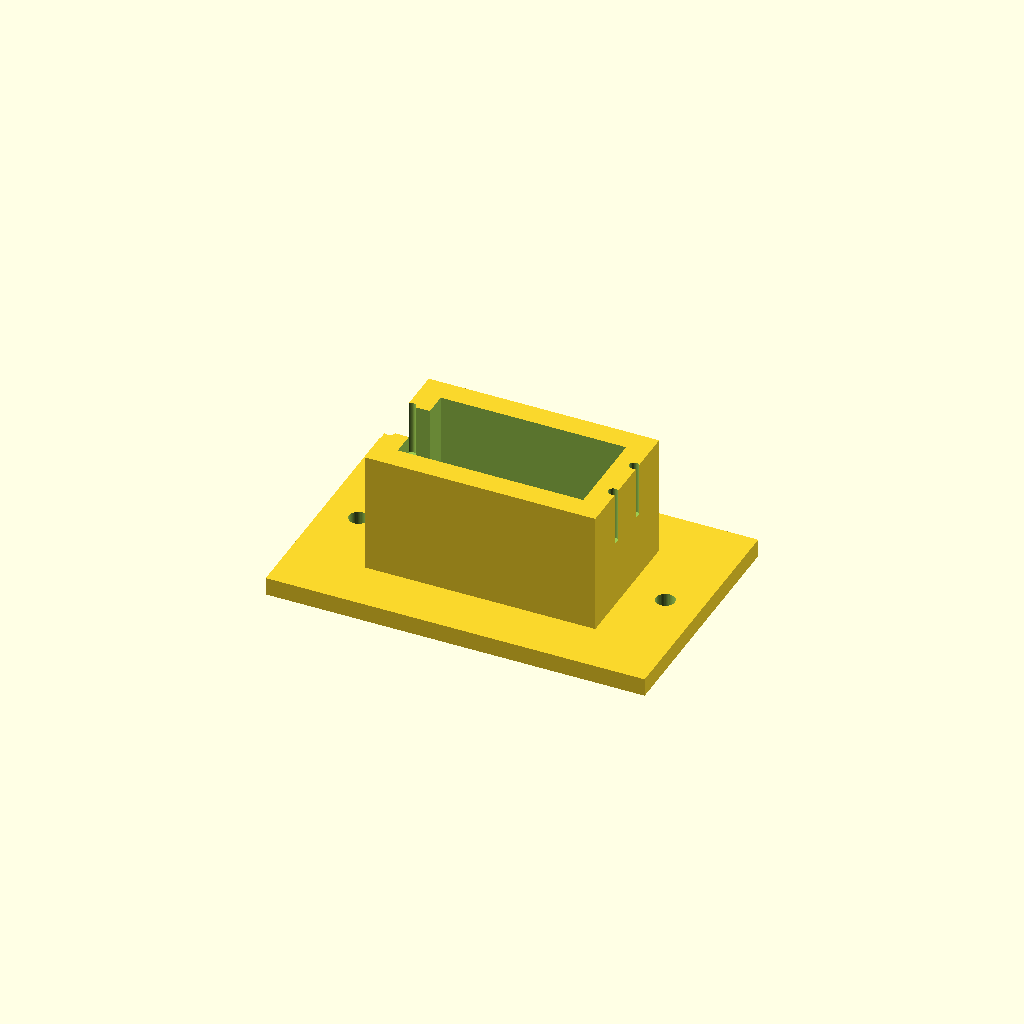
Cell 1: rendered with the file's own defaults.
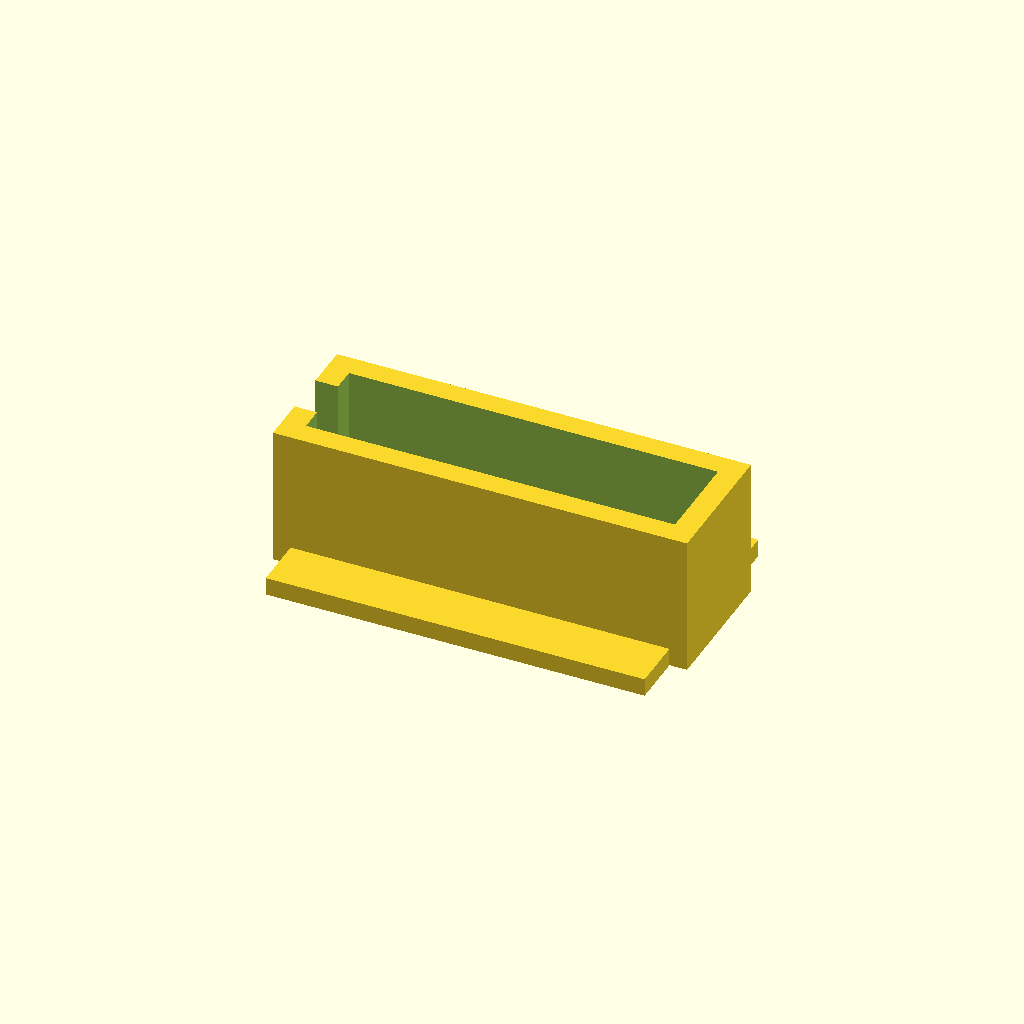
Cell 2 — servo_len set to 81.4, the other parameters unchanged.
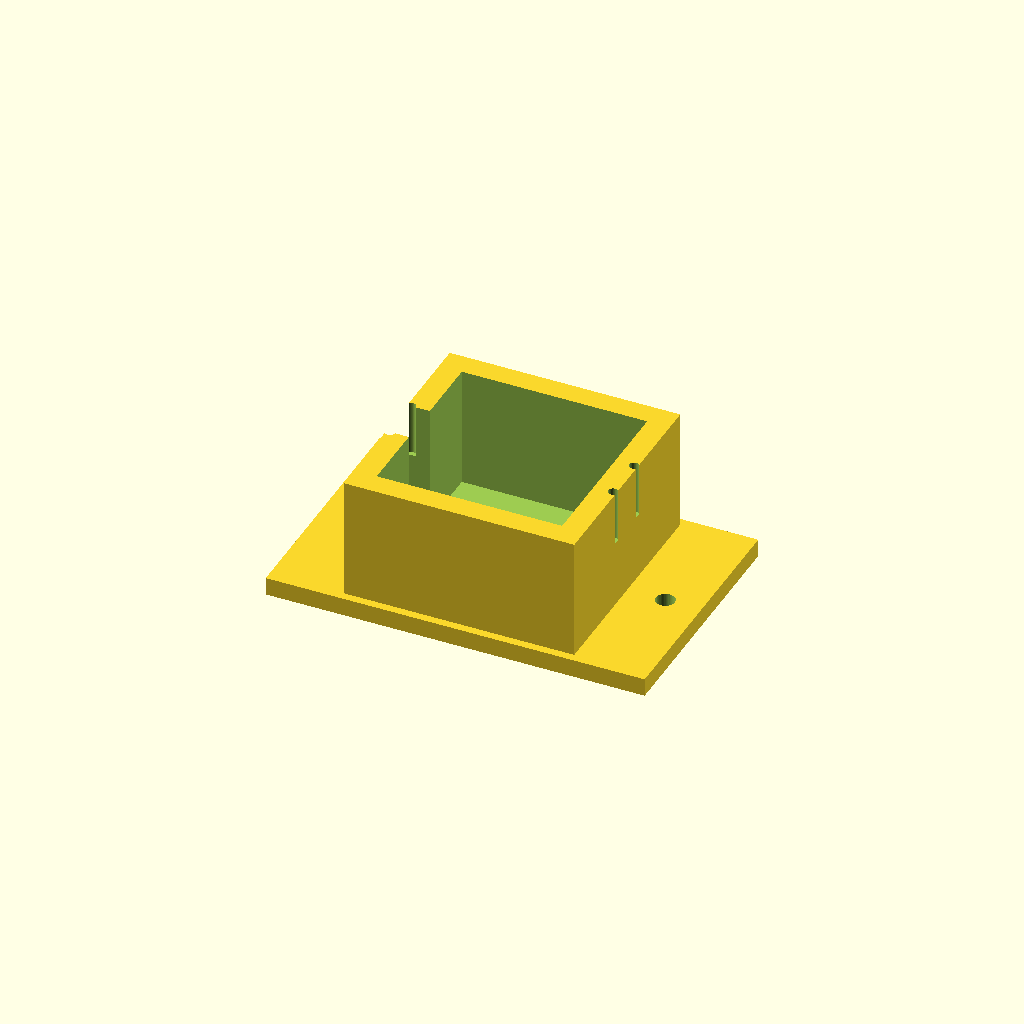
Cell 3 — servo_wid set to 40, the other parameters unchanged.
One fixed orthographic camera (rotation 55°, 0°, 25°; colour scheme Cornfield) for every cell.
OpenSCAD source file cad/arc_scan_servo_stand.scad:
// ARC Scan - MG996R 서보 스탠드
// 서보를 출력축이 위를 보게 세워서 고정하는 받침대
// MG996R 표준 치수 기반. 출력 전 본인 서보 실측으로 아래 변수 확인 권장

$fn = 48;

// ===== 실측 확인 변수 =====
servo_len   = 40.7;   // 서보 몸통 길이 (플랜지 제외)
servo_wid   = 20.0;   // 서보 몸통 폭
clearance   = 0.4;    // 끼움 여유
hole_span_l = 49.5;   // 플랜지 나사구멍 간격 (긴 방향, 대각 아님)
hole_span_w = 10.0;   // 플랜지 나사구멍 간격 (짧은 방향)
flange_h    = 27.0;   // 몸통 바닥에서 플랜지 아랫면까지 높이
screw_d     = 2.2;    // 나사 구멍 지름 (M2.5 셀프태핑 기준)

// ===== 스탠드 형상 =====
base_w = 84; base_d = 54; base_t = 4;   // 바닥판
body_w = servo_len + clearance;
body_d = servo_wid + clearance;
wall   = 5;

difference() {
  union() {
    // 바닥판
    translate([-base_w/2, -base_d/2, 0]) cube([base_w, base_d, base_t]);
    // 서보 포켓 벽체 (플랜지가 벽 윗면에 얹힘)
    translate([-(body_w/2+wall), -(body_d/2+wall), 0])
      cube([body_w + 2*wall, body_d + 2*wall, base_t + flange_h]);
  }
  // 서보 몸통 관통 포켓
  translate([-body_w/2, -body_d/2, base_t])
    cube([body_w, body_d, flange_h + 1]);
  // 케이블 빠져나갈 홈
  translate([-body_w/2 - wall - 1, -5, base_t])
    cube([wall + 2, 10, flange_h + 1]);
  // 플랜지 나사 파일럿 구멍 4개
  for (sx = [-1, 1]) for (sy = [-1, 1])
    translate([sx*hole_span_l/2, sy*hole_span_w/2, base_t + flange_h - 12])
      cylinder(d = screw_d, h = 13);
  // 바닥 고정용 구멍 (책상 클램프/나사, 선택)
  for (sx = [-1, 1])
    translate([sx*(base_w/2 - 8), 0, -1]) cylinder(d = 4.2, h = base_t + 2);
}
Customizer parameters (derived from the source; name, type, default, range or options):
servo_len: number, default 40.7
servo_wid: number, default 20
clearance: number, default 0.4
hole_span_l: number, default 49.5
hole_span_w: number, default 10
flange_h: number, default 27
screw_d: number, default 2.2
wall: number, default 5
